Run: headless pygame with SDL's dummy video driver; simulated clock (each Clock.tick advances the game by its frame time, no real sleeping); random seed 0; keys injected as events and as key.get_pressed() state; mouse plan: one left click at the window centre at the start of phase 2, then a move to the lower-right quarter at the start of phase 3.
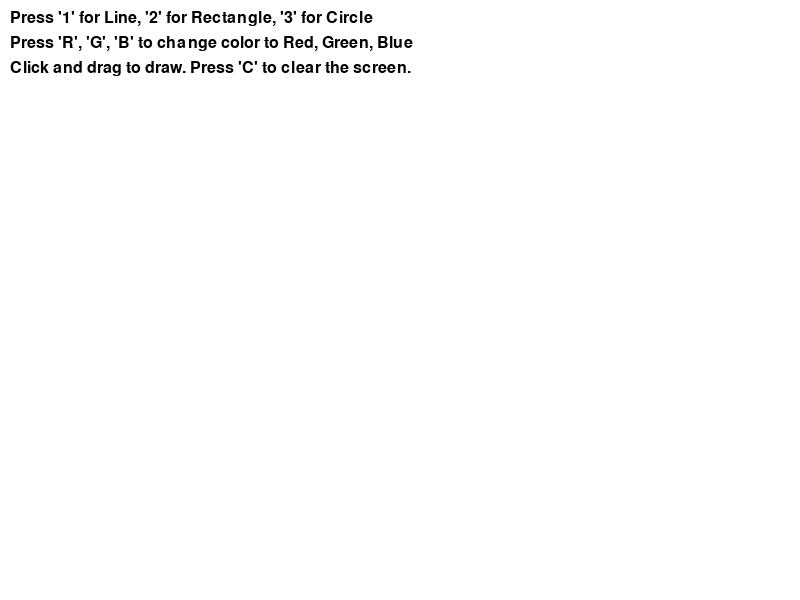
Frame 1 of 4 · flips 1–60 · no input
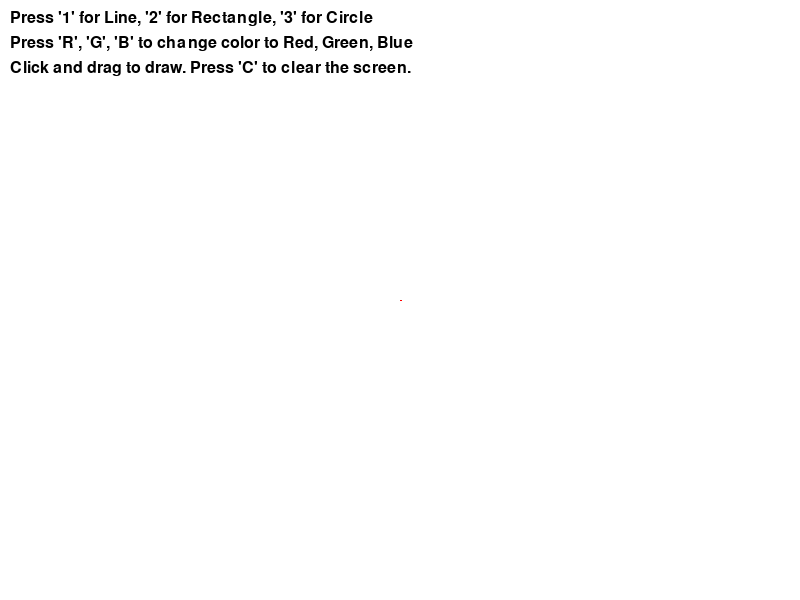
Frame 2 of 4 · flips 61–180 · clicked the window centre · tapped SPACE, RETURN · held RIGHT (→), D
Frame 3 of 4 · flips 181–300 · moved the mouse to the lower-right quarter · held DOWN (↓), S · screen unchanged from frame 2, image omitted
Frame 4 of 4 · flips 301–420 · held LEFT (←), A, UP (↑), W · screen unchanged from frame 3, image omitted

The pygame program that drew these frames:

import pygame
import sys

# Initialize pygame
pygame.init()

# Screen dimensions
WIDTH, HEIGHT = 800, 600

# Colors
WHITE = (255, 255, 255)
BLACK = (0, 0, 0)
RED = (255, 0, 0)
GREEN = (0, 255, 0)
BLUE = (0, 0, 255)

# Set up the screen
screen = pygame.display.set_mode((WIDTH, HEIGHT))
pygame.display.set_caption("Interactive 2D Drawing")

# Variables
drawing = False
start_pos = None
current_shape = "line"  # Default shape
color = RED
shapes = []  # To store drawn shapes

# Font for instructions
font = pygame.font.Font(None, 24)
instructions = [
    "Press '1' for Line, '2' for Rectangle, '3' for Circle",
    "Press 'R', 'G', 'B' to change color to Red, Green, Blue",
    "Click and drag to draw. Press 'C' to clear the screen.",
]

def draw_instructions():
    y_offset = 10
    for line in instructions:
        text = font.render(line, True, BLACK)
        screen.blit(text, (10, y_offset))
        y_offset += 25

# Main loop
clock = pygame.time.Clock()
running = True
while running:
    # Event handling
    for event in pygame.event.get():
        if event.type == pygame.QUIT:
            running = False

        elif event.type == pygame.MOUSEBUTTONDOWN:
            drawing = True
            start_pos = event.pos

        elif event.type == pygame.MOUSEBUTTONUP:
            if drawing:
                end_pos = event.pos
                if current_shape == "line":
                    shapes.append(("line", start_pos, end_pos, color))
                elif current_shape == "rectangle":
                    rect = pygame.Rect(start_pos, (end_pos[0] - start_pos[0], end_pos[1] - start_pos[1]))
                    shapes.append(("rectangle", rect, color))
                elif current_shape == "circle":
                    radius = int(((end_pos[0] - start_pos[0]) ** 2 + (end_pos[1] - start_pos[1]) ** 2) ** 0.5)
                    shapes.append(("circle", start_pos, radius, color))
            drawing = False

        elif event.type == pygame.KEYDOWN:
            if event.key == pygame.K_1:
                current_shape = "line"
            elif event.key == pygame.K_2:
                current_shape = "rectangle"
            elif event.key == pygame.K_3:
                current_shape = "circle"
            elif event.key == pygame.K_r:
                color = RED
            elif event.key == pygame.K_g:
                color = GREEN
            elif event.key == pygame.K_b:
                color = BLUE
            elif event.key == pygame.K_c:
                shapes.clear()

    # Clear screen
    screen.fill(WHITE)

    # Redraw all shapes
    for shape in shapes:
        if shape[0] == "line":
            pygame.draw.line(screen, shape[3], shape[1], shape[2], 2)
        elif shape[0] == "rectangle":
            pygame.draw.rect(screen, shape[2], shape[1], 2)
        elif shape[0] == "circle":
            pygame.draw.circle(screen, shape[3], shape[1], shape[2], 2)

    # Draw current instructions
    draw_instructions()

    # Update the display
    pygame.display.flip()

    # Limit the frame rate
    clock.tick(60)

# Quit pygame
pygame.quit()
sys.exit()
